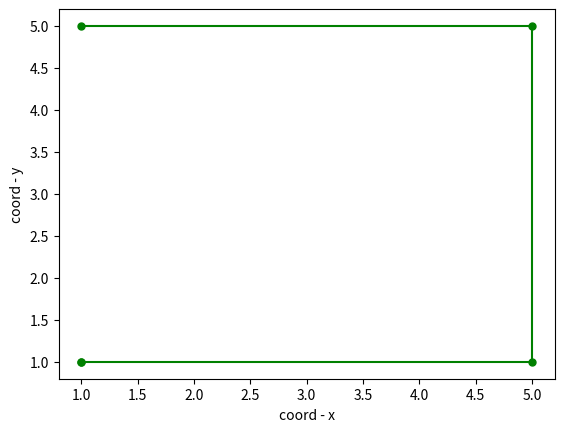

Source code (Python):
import matplotlib.pyplot as plt
x = [1, 5, 5, 1, 1]
y = [5, 5, 1, 1, 1]

plt.plot(x, y, color='g', label='Graf 1', marker='o', ms=5)

plt.xlabel('coord - x')
plt.ylabel('coord - y')